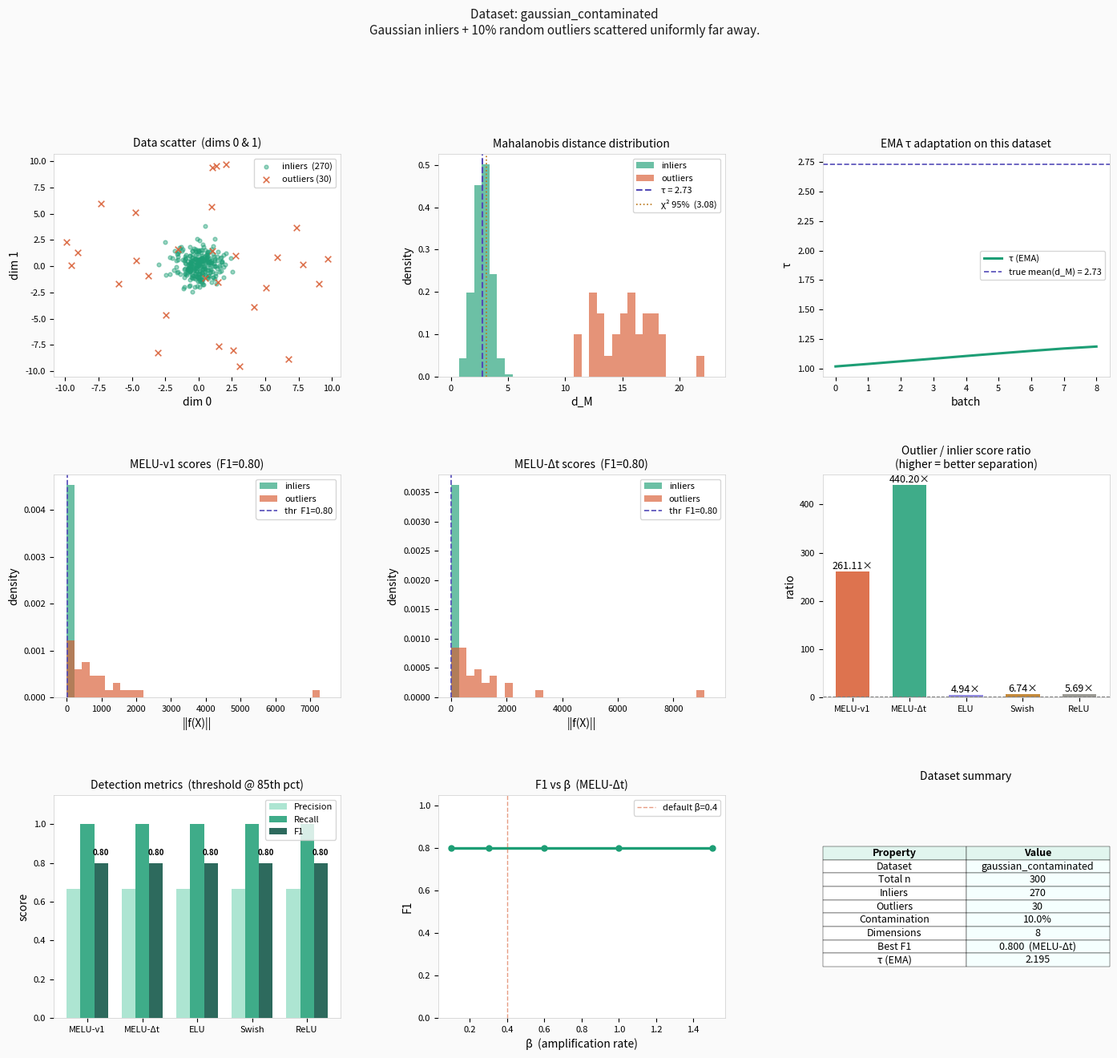
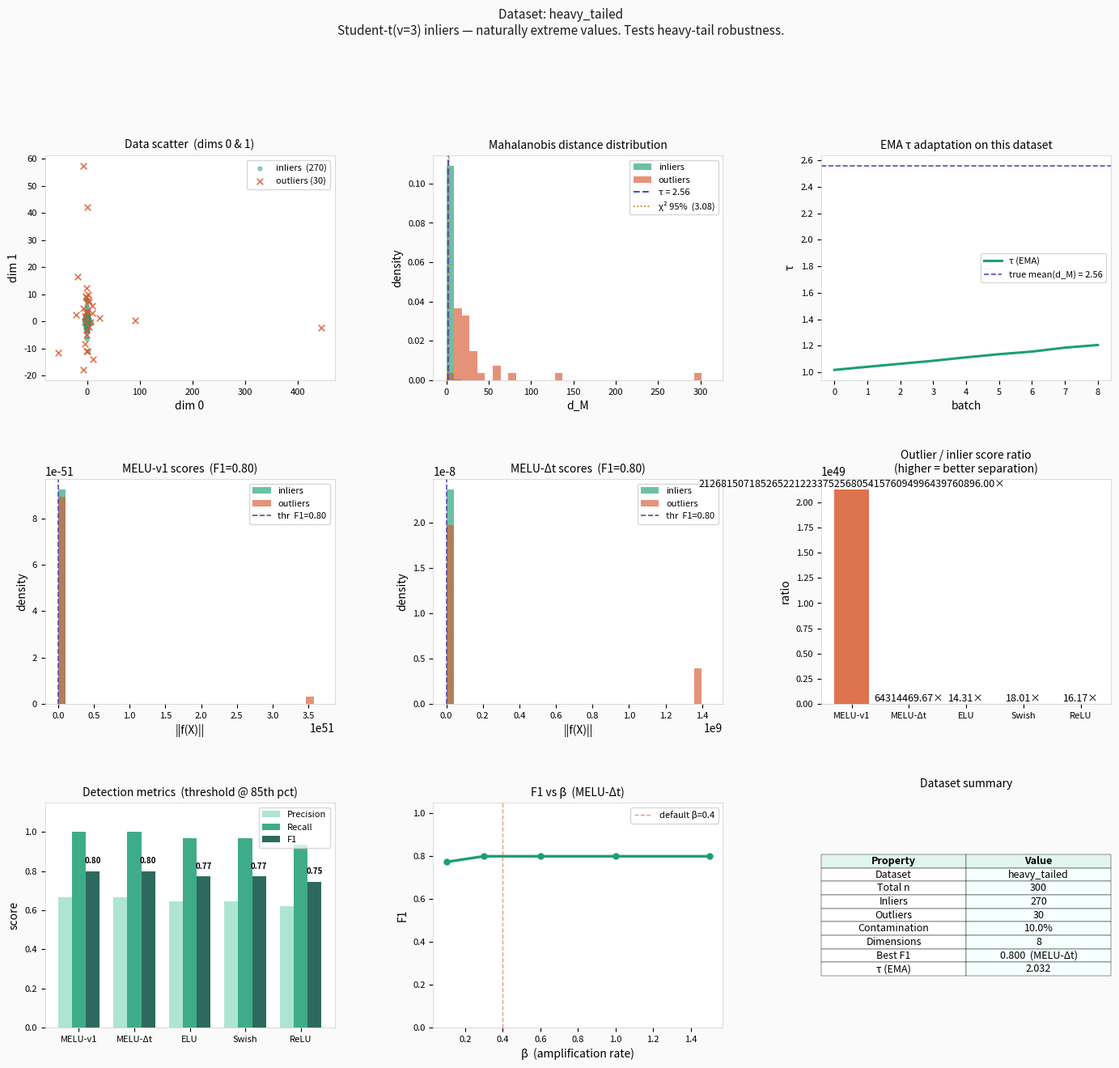
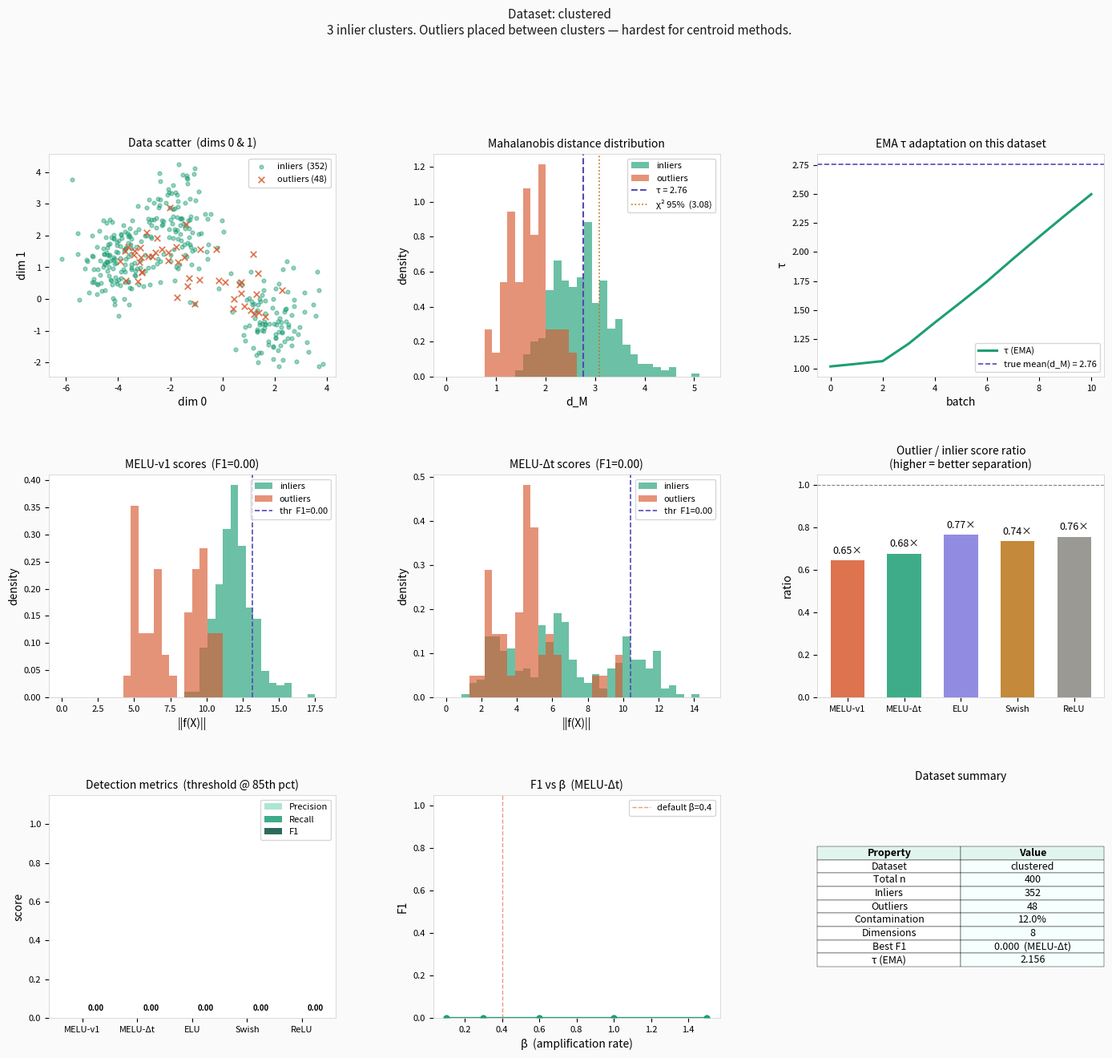
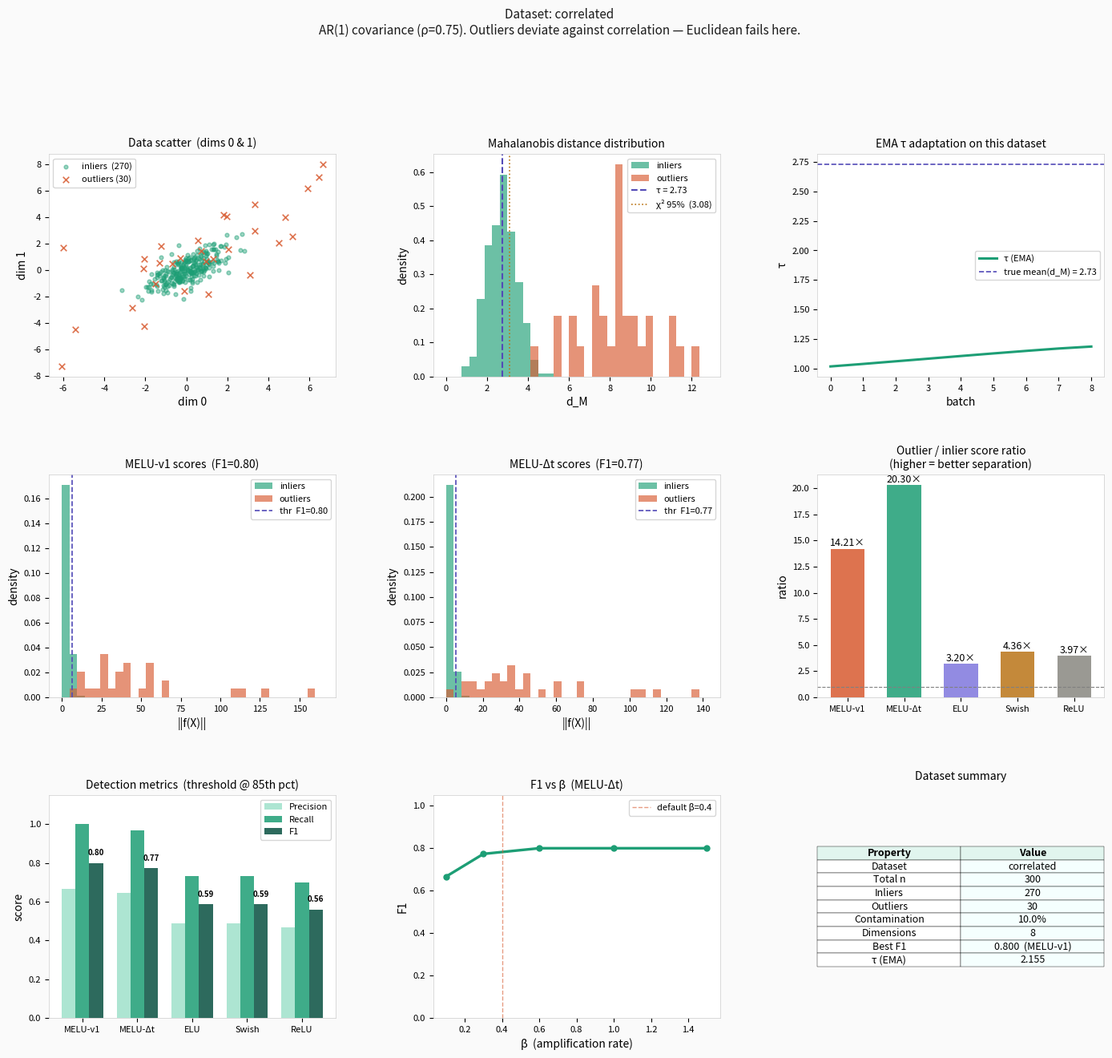
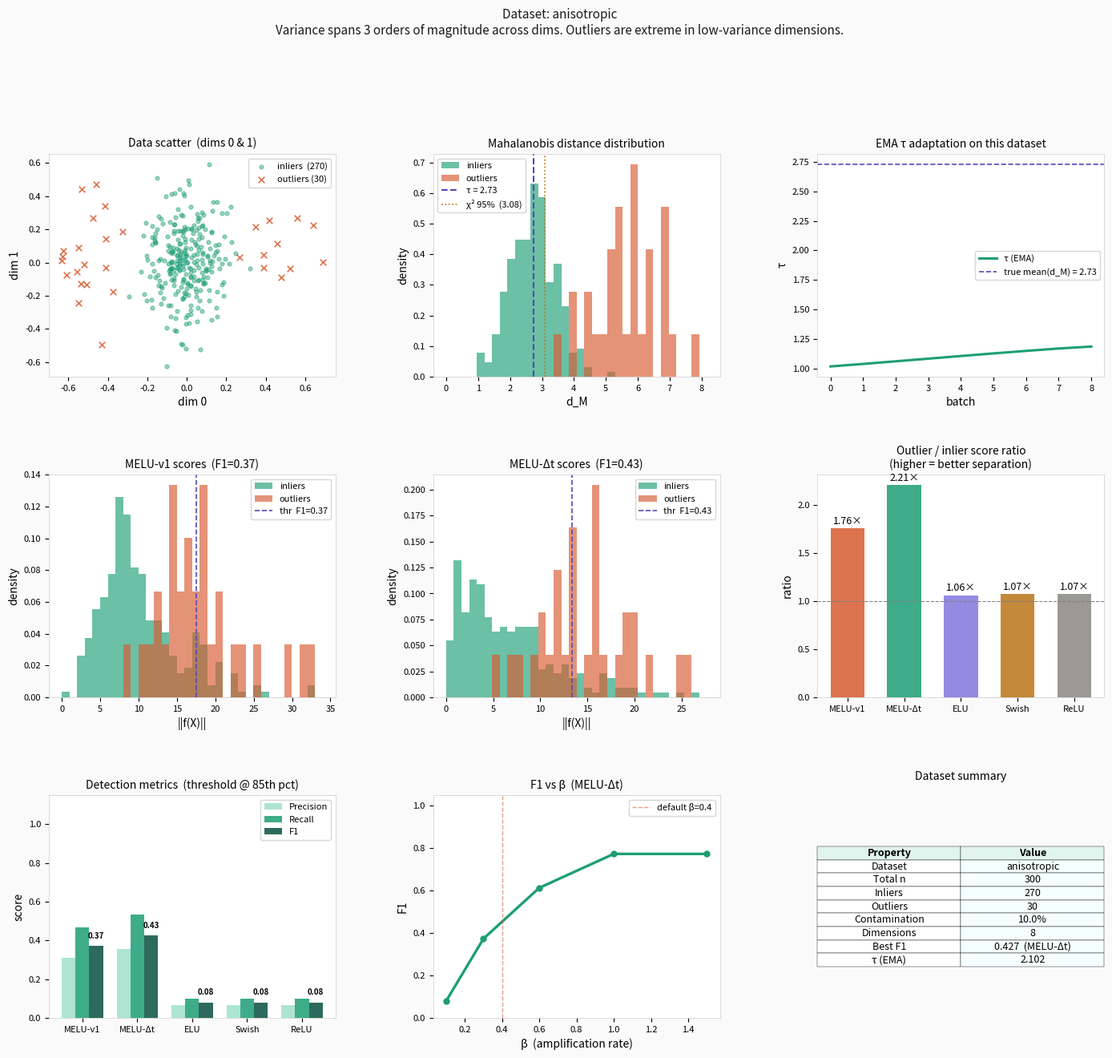
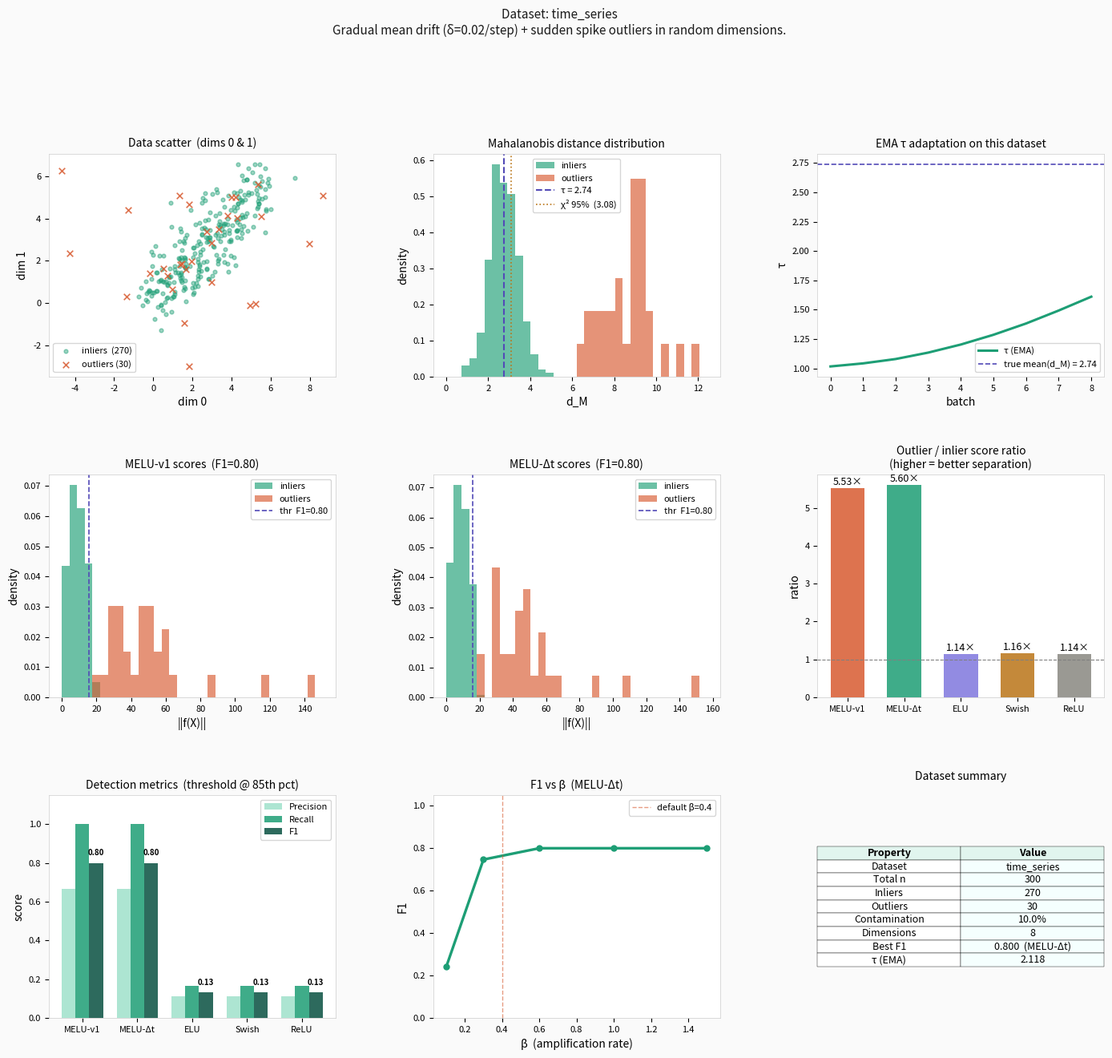
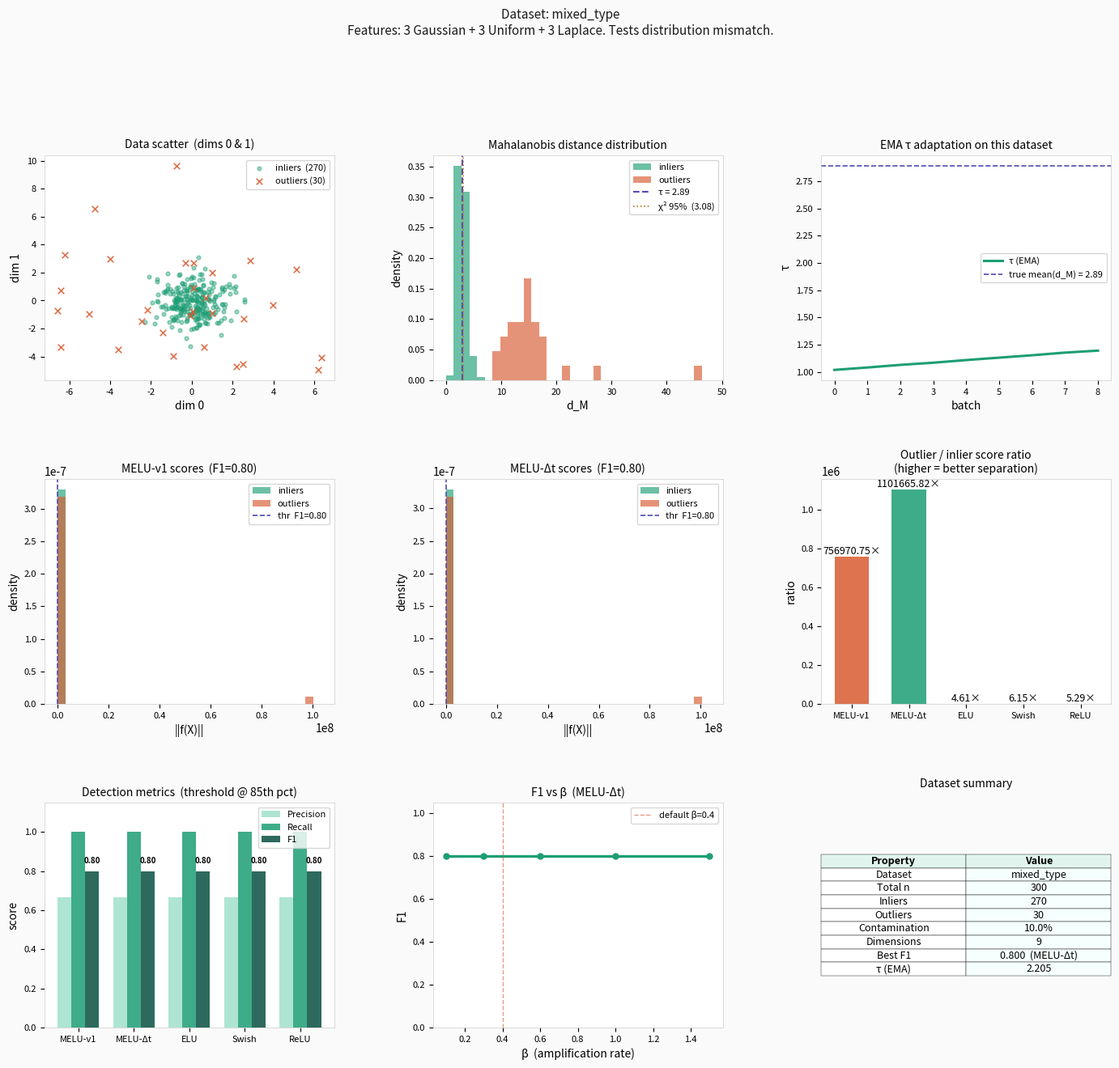
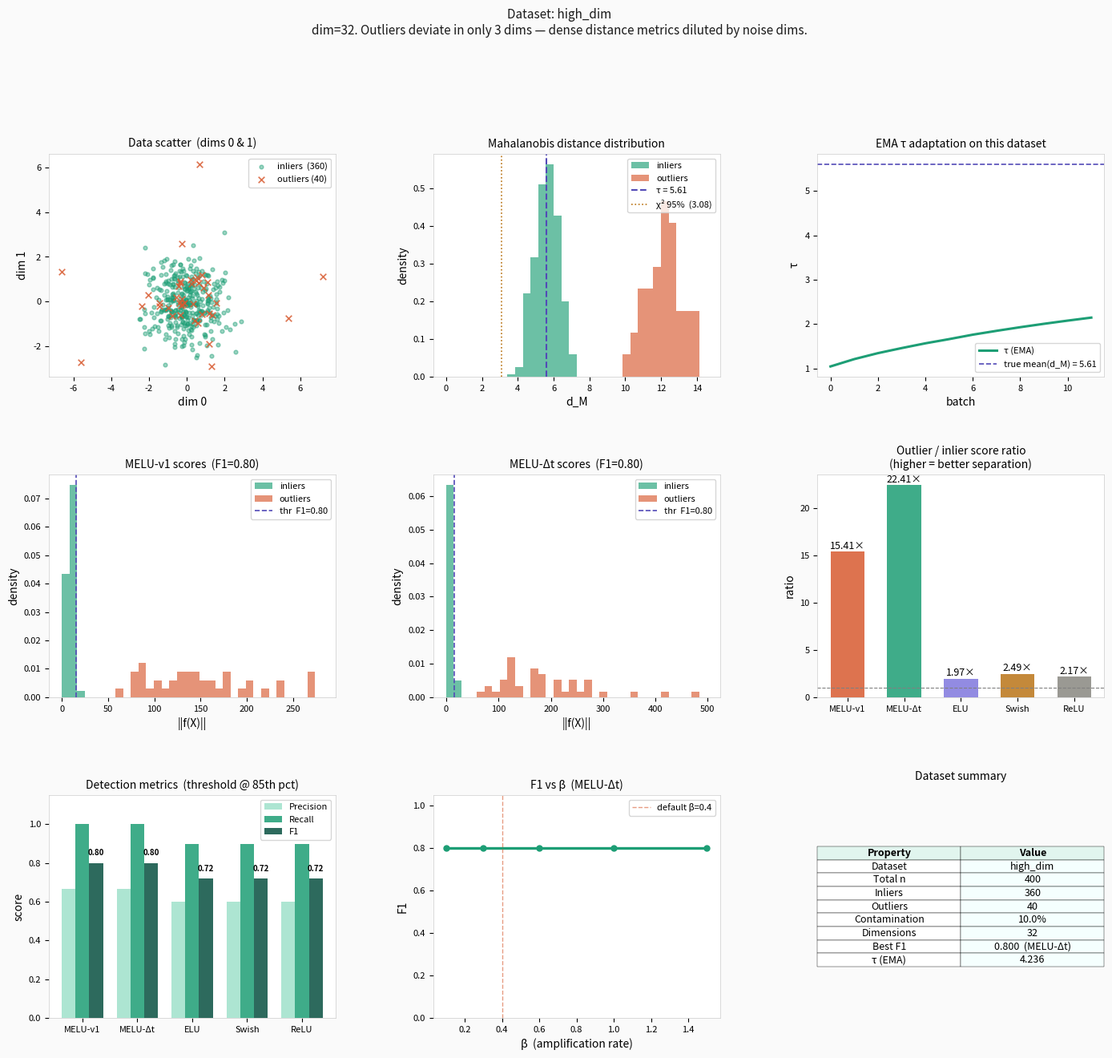
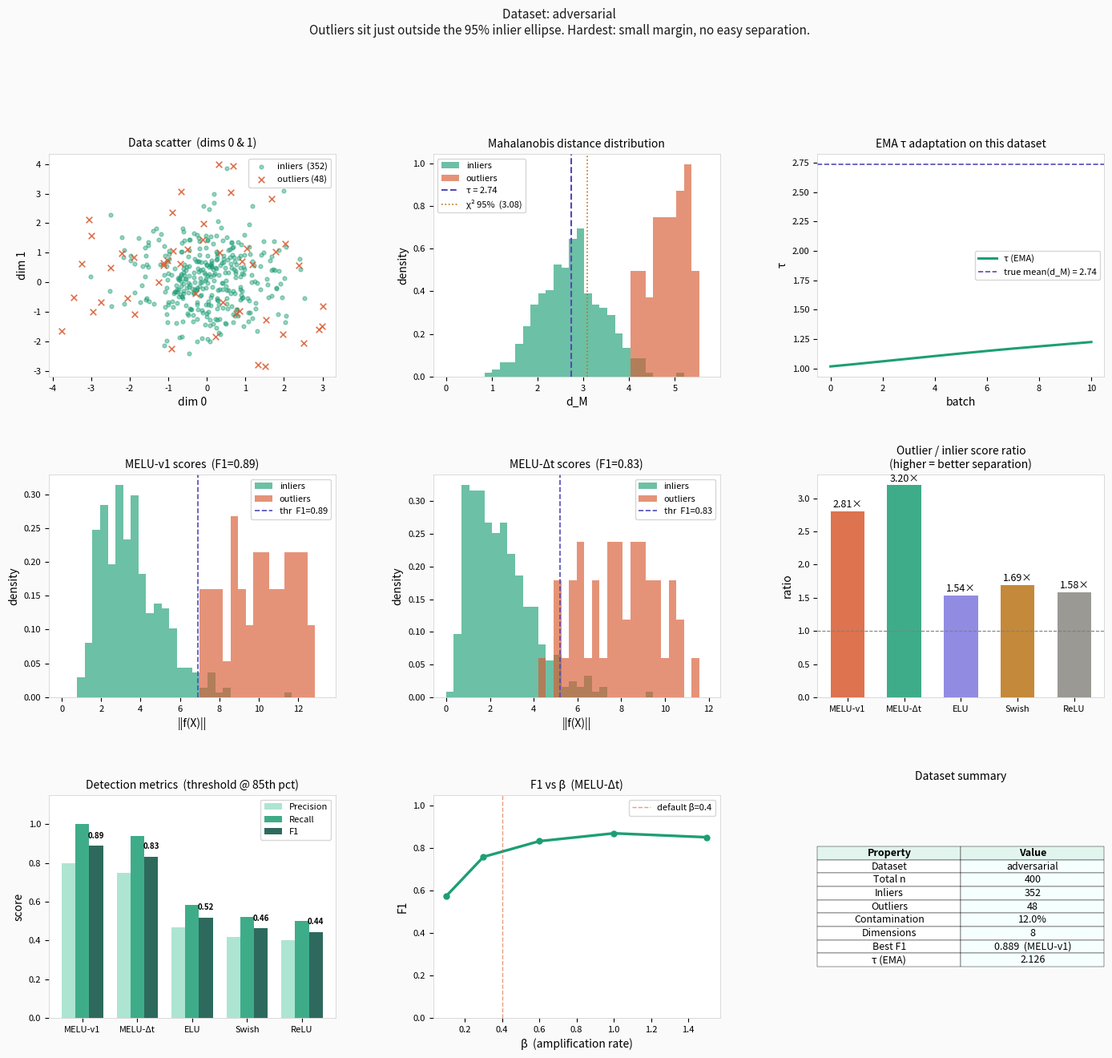
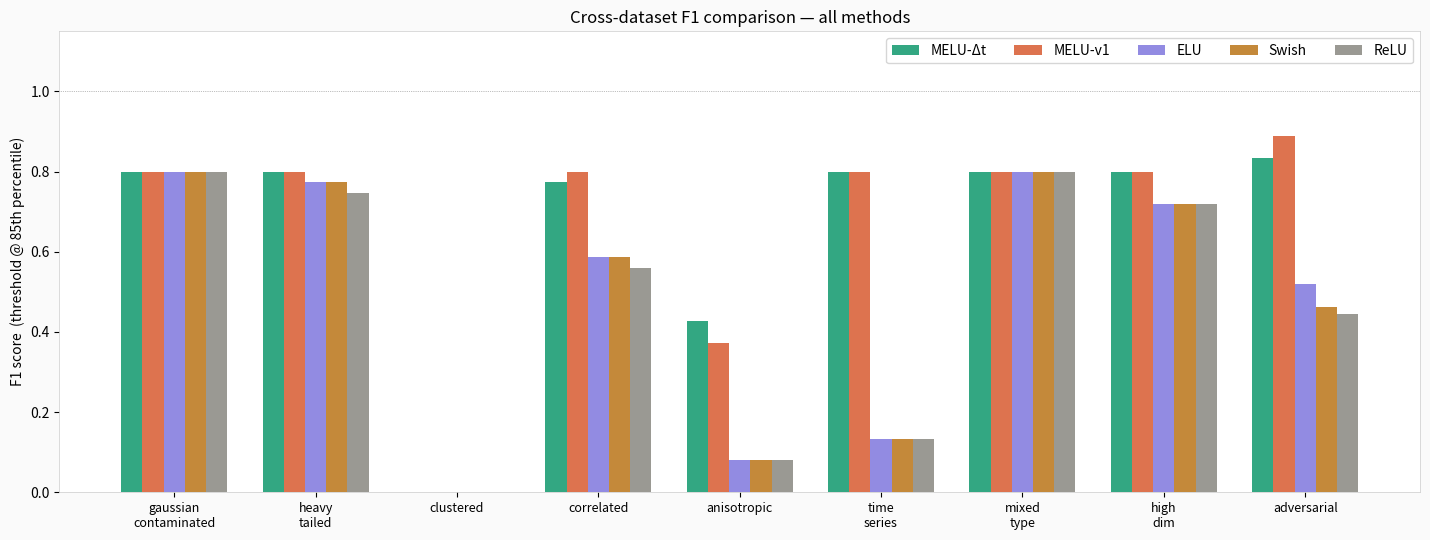

Generate these figures, in order, with matplotlib:
"""
MELU-Δt — Dataset Generator & Analysis Suite
=============================================
Generates diverse synthetic datasets and runs the full MELU analysis on each.

Datasets available:
  1. gaussian_clean       — standard multivariate Gaussian, no outliers
  2. gaussian_contaminated— Gaussian with random outlier injection
  3. heavy_tailed         — Student-t distributed (naturally heavy tails)
  4. clustered            — multiple inlier clusters + outliers between them
  5. correlated           — high inter-feature correlation structure
  6. anisotropic          — very different variance per dimension
  7. time_series          — sequential drift + spike outliers
  8. mixed_type           — mix of normal + uniform + Laplace features
  9. high_dim             — high-dimensional (dim=64) sparse outliers
 10. adversarial          — outliers placed close to inlier boundary (hardest)

Run:
    pip install numpy scipy matplotlib
    python melu_datasets.py

    # Or import and use programmatically:
    from melu_datasets import DatasetFactory, run_dataset_analysis
    ds = DatasetFactory.make("clustered", n=300, dim=8, contamination=0.10)
    run_dataset_analysis(ds, save_prefix="my_experiment")
"""

import os
import numpy as np
import matplotlib.pyplot as plt
import matplotlib.gridspec as gridspec
from scipy.special import betainc
from scipy.stats import chi2, laplace
import warnings
warnings.filterwarnings("ignore")

os.makedirs("outputs", exist_ok=True)
np.random.seed(42)

# ══════════════════════════════════════════════════════════════════════════════
#  SECTION 1 — Activation functions  (self-contained, no external deps)
# ══════════════════════════════════════════════════════════════════════════════

def t_cdf(x, nu):
    nu = max(float(nu), 2.0)
    x  = np.asarray(x, dtype=float)
    z  = nu / (nu + np.clip(x**2, 1e-30, None))
    ib = betainc(nu/2, 0.5, np.clip(z, 1e-12, 1-1e-12))
    return np.where(x >= 0, 1.0 - ib/2.0, ib/2.0)

def melu_v1(x, tau, alpha=1.0, beta=0.4, m=None):
    x   = np.asarray(x, dtype=float)
    m_  = np.abs(x) if m is None else np.full_like(x, float(m))
    amp = alpha * np.sign(x) * (np.exp(beta * np.maximum(m_ - tau, 0)) - 1)
    return x + (m_ >= tau).astype(float) * amp

def melu_v2(x, tau, alpha=1.0, beta=0.4, nu=4, m=None):
    x   = np.asarray(x, dtype=float)
    m_  = np.abs(x) if m is None else np.full_like(x, float(m))
    t1  = x * t_cdf(x, nu)
    amp = alpha * np.sign(x) * (np.exp(beta * np.maximum(m_ - tau, 0)) - 1)
    return t1 + (m_ >= tau).astype(float) * amp

def relu(x):  return np.maximum(0.0, x)
def elu(x):   return np.where(x>=0, x, np.exp(x)-1)
def swish(x): return x / (1.0 + np.exp(-x))


# ══════════════════════════════════════════════════════════════════════════════
#  SECTION 2 — Stateful MELU layer with EMA
# ══════════════════════════════════════════════════════════════════════════════

class MELULayer:
    def __init__(self, dim, alpha=1.0, beta=0.4, nu=4, momentum=0.99):
        self.dim      = dim
        self.alpha    = alpha
        self.beta     = beta
        self.nu       = max(float(nu), 2.0)
        self.momentum = momentum
        self.mu_ema   = None
        self.cov_ema  = None
        self.tau_ema  = 1.0

    def _mahal(self, H):
        diff = H - self.mu_ema
        try:
            Si = np.linalg.inv(self.cov_ema + 1e-5 * np.eye(self.dim))
        except np.linalg.LinAlgError:
            Si = np.eye(self.dim)
        return np.sqrt(np.maximum(np.einsum('bi,ij,bj->b', diff, Si, diff), 0))

    def _update(self, H):
        m    = self.momentum
        mu_b = H.mean(0)
        d    = H - mu_b
        cv_b = (d.T @ d) / max(len(H)-1, 1)
        if self.mu_ema is None:
            self.mu_ema, self.cov_ema = mu_b.copy(), cv_b.copy()
        else:
            self.mu_ema  = m*self.mu_ema  + (1-m)*mu_b
            self.cov_ema = m*self.cov_ema + (1-m)*cv_b
        self.tau_ema = m*self.tau_ema + (1-m)*self._mahal(H).mean()

    def forward(self, H, training=True):
        if training: self._update(H)
        dists = self._mahal(H)
        T1    = H * t_cdf(H, self.nu)
        gate  = (dists >= self.tau_ema).astype(float)[:, None]
        exp_m = np.clip(self.beta*(dists - self.tau_ema), -20, 20)
        amp   = self.alpha * np.sign(H) * (np.exp(exp_m[:, None]) - 1)
        return T1 + gate * amp

    def warmup(self, n_batches=15, batch_size=64):
        for _ in range(n_batches):
            self.forward(np.random.randn(batch_size, self.dim))


# ══════════════════════════════════════════════════════════════════════════════
#  SECTION 3 — Dataset factory
# ══════════════════════════════════════════════════════════════════════════════

class DatasetFactory:
    """
    Factory for generating diverse synthetic datasets.
    Every dataset is a dict with keys:
        X          : ndarray [n, dim]   — all samples
        y          : ndarray [n]        — 0=inlier, 1=outlier
        name       : str
        description: str
        dim        : int
        n_inliers  : int
        n_outliers : int
        true_cov   : ndarray [dim,dim]  (may be None for non-Gaussian)
    """

    @staticmethod
    def make(kind, n=300, dim=8, contamination=0.10, seed=42, **kwargs):
        """
        Parameters
        ----------
        kind          : str   — dataset type (see module docstring)
        n             : int   — total number of samples
        dim           : int   — feature dimensionality
        contamination : float — fraction of outliers  [0, 0.40]
        seed          : int   — random seed
        **kwargs             — dataset-specific overrides
        """
        np.random.seed(seed)
        fn = getattr(DatasetFactory, f"_{kind}", None)
        if fn is None:
            raise ValueError(
                f"Unknown dataset '{kind}'. Choose from:\n  " +
                "\n  ".join(DatasetFactory.list_kinds()))
        return fn(n=n, dim=dim, contamination=contamination, **kwargs)

    @staticmethod
    def list_kinds():
        return [k[1:] for k in dir(DatasetFactory)
                if k.startswith("_") and not k.startswith("__")]

    # ── 1. Gaussian clean ────────────────────────────────────────────────────
    @staticmethod
    def _gaussian_clean(n, dim, contamination, **kw):
        mu  = np.zeros(dim)
        cov = np.eye(dim)
        X   = np.random.multivariate_normal(mu, cov, n)
        y   = np.zeros(n, dtype=int)
        return dict(X=X, y=y, name="gaussian_clean",
                    description="Standard Gaussian — no outliers. "
                                "Baseline: MELU should pass through cleanly.",
                    dim=dim, n_inliers=n, n_outliers=0, true_cov=cov)

    # ── 2. Gaussian contaminated ─────────────────────────────────────────────
    @staticmethod
    def _gaussian_contaminated(n, dim, contamination, **kw):
        n_out = max(1, int(n * contamination))
        n_in  = n - n_out
        cov   = np.eye(dim)
        X_in  = np.random.multivariate_normal(np.zeros(dim), cov, n_in)
        # outliers uniformly scattered far from center
        X_out = (np.random.rand(n_out, dim) - 0.5) * 12 + \
                np.random.choice([-1,1], size=(n_out,dim)) * 4
        X = np.vstack([X_in, X_out])
        y = np.array([0]*n_in + [1]*n_out)
        return dict(X=X, y=y, name="gaussian_contaminated",
                    description=f"Gaussian inliers + {contamination*100:.0f}% "
                                "random outliers scattered uniformly far away.",
                    dim=dim, n_inliers=n_in, n_outliers=n_out, true_cov=cov)

    # ── 3. Heavy-tailed ──────────────────────────────────────────────────────
    @staticmethod
    def _heavy_tailed(n, dim, contamination, nu=3, **kw):
        """Student-t distributed data — naturally produces extreme values."""
        n_out = max(1, int(n * contamination))
        n_in  = n - n_out
        # t-distributed inliers: many near-zero, occasional large values
        from scipy.stats import t as t_dist
        X_in  = t_dist.rvs(df=nu, size=(n_in, dim))
        # inject deliberate outliers even further out
        X_out = t_dist.rvs(df=1.5, size=(n_out, dim)) * 6
        X = np.vstack([X_in, X_out])
        y = np.array([0]*n_in + [1]*n_out)
        return dict(X=X, y=y, name="heavy_tailed",
                    description=f"Student-t(ν={nu}) inliers — naturally extreme "
                                "values. Tests heavy-tail robustness.",
                    dim=dim, n_inliers=n_in, n_outliers=n_out, true_cov=None)

    # ── 4. Clustered ─────────────────────────────────────────────────────────
    @staticmethod
    def _clustered(n, dim, contamination, n_clusters=3, **kw):
        """Multiple inlier clusters. Outliers placed between clusters."""
        n_out = max(1, int(n * contamination))
        n_in  = n - n_out
        # cluster centers spread across hypercube
        centers = np.random.randn(n_clusters, dim) * 4
        sizes   = np.random.multinomial(n_in, [1/n_clusters]*n_clusters)
        X_in    = np.vstack([
            np.random.randn(sz, dim) * 0.8 + centers[i]
            for i, sz in enumerate(sizes)])
        # outliers = midpoints between cluster pairs (confusing)
        X_out   = np.zeros((n_out, dim))
        for i in range(n_out):
            c1, c2 = np.random.choice(n_clusters, 2, replace=False)
            t_     = np.random.rand()
            X_out[i] = t_*centers[c1] + (1-t_)*centers[c2] + \
                       np.random.randn(dim)*0.5
        X = np.vstack([X_in, X_out])
        y = np.array([0]*n_in + [1]*n_out)
        return dict(X=X, y=y, name="clustered",
                    description=f"{n_clusters} inlier clusters. Outliers placed "
                                "between clusters — hardest for centroid methods.",
                    dim=dim, n_inliers=n_in, n_outliers=n_out, true_cov=None)

    # ── 5. Correlated ────────────────────────────────────────────────────────
    @staticmethod
    def _correlated(n, dim, contamination, rho=0.75, **kw):
        """Strong inter-feature correlations. Mahalanobis crucial here."""
        n_out = max(1, int(n * contamination))
        n_in  = n - n_out
        # AR(1) covariance: cov[i,j] = rho^|i-j|
        cov = np.array([[rho**abs(i-j) for j in range(dim)]
                        for i in range(dim)])
        X_in  = np.random.multivariate_normal(np.zeros(dim), cov, n_in)
        # outliers: large deviations AGAINST the correlation direction
        L     = np.linalg.cholesky(cov)
        X_out = np.zeros((n_out, dim))
        for i in range(n_out):
            z        = np.random.randn(dim) * 3
            z[::2]  *= -1          # flip every other dim → anti-correlated
            X_out[i] = L @ z
        X = np.vstack([X_in, X_out])
        y = np.array([0]*n_in + [1]*n_out)
        return dict(X=X, y=y, name="correlated",
                    description=f"AR(1) covariance (ρ={rho}). Outliers deviate "
                                "against correlation — Euclidean fails here.",
                    dim=dim, n_inliers=n_in, n_outliers=n_out, true_cov=cov)

    # ── 6. Anisotropic ───────────────────────────────────────────────────────
    @staticmethod
    def _anisotropic(n, dim, contamination, **kw):
        """Very different variance per dimension."""
        n_out  = max(1, int(n * contamination))
        n_in   = n - n_out
        scales = np.logspace(-1, 1, dim)      # σ: 0.1 → 10
        cov    = np.diag(scales**2)
        X_in   = np.random.multivariate_normal(np.zeros(dim), cov, n_in)
        # outliers: large in LOW-variance dims (most surprising)
        X_out  = np.zeros((n_out, dim))
        for i in range(n_out):
            x           = np.random.randn(dim) * scales
            low_var_dim = np.argmin(scales)
            x[low_var_dim] += np.random.choice([-1,1]) * scales[low_var_dim]*5
            X_out[i] = x
        X = np.vstack([X_in, X_out])
        y = np.array([0]*n_in + [1]*n_out)
        return dict(X=X, y=y, name="anisotropic",
                    description="Variance spans 3 orders of magnitude across dims. "
                                "Outliers are extreme in low-variance dimensions.",
                    dim=dim, n_inliers=n_in, n_outliers=n_out, true_cov=cov)

    # ── 7. Time series ───────────────────────────────────────────────────────
    @staticmethod
    def _time_series(n, dim, contamination, drift=0.02, **kw):
        """Gradual drift + sudden spike outliers."""
        n_out = max(1, int(n * contamination))
        n_in  = n - n_out
        # inliers: slow drift in mean
        t     = np.arange(n_in)
        drift_vec = drift * np.outer(t, np.ones(dim))
        X_in  = np.random.randn(n_in, dim) * 0.8 + drift_vec
        # outliers: sudden spikes (random time, random dims)
        X_out = np.zeros((n_out, dim))
        for i in range(n_out):
            t_spike       = np.random.randint(0, n_in)
            base          = drift_vec[t_spike] + np.random.randn(dim)*0.8
            spike_dims    = np.random.choice(dim, size=max(1,dim//3), replace=False)
            base[spike_dims] += np.random.choice([-1,1], len(spike_dims)) * 5
            X_out[i] = base
        X = np.vstack([X_in, X_out])
        y = np.array([0]*n_in + [1]*n_out)
        return dict(X=X, y=y, name="time_series",
                    description=f"Gradual mean drift (δ={drift}/step) + "
                                "sudden spike outliers in random dimensions.",
                    dim=dim, n_inliers=n_in, n_outliers=n_out, true_cov=None)

    # ── 8. Mixed type ────────────────────────────────────────────────────────
    @staticmethod
    def _mixed_type(n, dim, contamination, **kw):
        """Features from different distributions: Gaussian + Uniform + Laplace."""
        n_out  = max(1, int(n * contamination))
        n_in   = n - n_out
        g      = max(1, dim // 3)           # Gaussian dims
        u      = max(1, dim // 3)           # Uniform dims
        lp     = dim - g - u                # Laplace dims
        X_in   = np.hstack([
            np.random.randn(n_in, g),
            np.random.uniform(-1.7, 1.7, (n_in, u)),
            laplace.rvs(size=(n_in, lp))
        ])
        X_out  = np.hstack([
            np.random.randn(n_out, g) * 4,
            np.random.uniform(-8, 8, (n_out, u)),
            laplace.rvs(size=(n_out, lp)) * 6
        ])
        X = np.vstack([X_in, X_out])
        y = np.array([0]*n_in + [1]*n_out)
        return dict(X=X, y=y, name="mixed_type",
                    description=f"Features: {g} Gaussian + {u} Uniform + "
                                f"{lp} Laplace. Tests distribution mismatch.",
                    dim=dim, n_inliers=n_in, n_outliers=n_out, true_cov=None)

    # ── 9. High dimensional ──────────────────────────────────────────────────
    @staticmethod
    def _high_dim(n, dim, contamination, **kw):
        """High-dim Gaussian where outliers are sparse (few dims deviate)."""
        dim    = max(dim, 32)           # override dim if too small
        n_out  = max(1, int(n * contamination))
        n_in   = n - n_out
        cov    = np.eye(dim)
        X_in   = np.random.multivariate_normal(np.zeros(dim), cov, n_in)
        # outliers: only 2-3 dims are extreme, rest normal → hard for Euclidean
        X_out  = np.random.randn(n_out, dim)
        for i in range(n_out):
            hot = np.random.choice(dim, size=3, replace=False)
            X_out[i, hot] += np.random.choice([-1,1], 3) * 6
        X = np.vstack([X_in, X_out])
        y = np.array([0]*n_in + [1]*n_out)
        return dict(X=X, y=y, name="high_dim",
                    description=f"dim={dim}. Outliers deviate in only 3 dims — "
                                "dense distance metrics diluted by noise dims.",
                    dim=dim, n_inliers=n_in, n_outliers=n_out, true_cov=cov)

    # ── 10. Adversarial ──────────────────────────────────────────────────────
    @staticmethod
    def _adversarial(n, dim, contamination, **kw):
        """Outliers placed just outside the inlier boundary — hardest case."""
        n_out = max(1, int(n * contamination))
        n_in  = n - n_out
        cov   = np.eye(dim)
        X_in  = np.random.multivariate_normal(np.zeros(dim), cov, n_in)
        # chi2 95th percentile radius for dim dimensions
        boundary_r = np.sqrt(chi2.ppf(0.95, df=dim))
        X_out = np.zeros((n_out, dim))
        for i in range(n_out):
            direction  = np.random.randn(dim)
            direction /= np.linalg.norm(direction)
            # place just beyond the 95% boundary
            r          = boundary_r * (1.05 + np.random.rand()*0.3)
            X_out[i]   = direction * r
        X = np.vstack([X_in, X_out])
        y = np.array([0]*n_in + [1]*n_out)
        return dict(X=X, y=y, name="adversarial",
                    description="Outliers sit just outside the 95% inlier ellipse. "
                                "Hardest: small margin, no easy separation.",
                    dim=dim, n_inliers=n_in, n_outliers=n_out, true_cov=cov)


# ══════════════════════════════════════════════════════════════════════════════
#  SECTION 4 — Per-dataset analysis
# ══════════════════════════════════════════════════════════════════════════════

def compute_mahal(X, mu, cov):
    diff = X - mu
    try:
        Si = np.linalg.inv(cov + 1e-5*np.eye(cov.shape[0]))
    except np.linalg.LinAlgError:
        Si = np.eye(cov.shape[0])
    d2 = np.einsum('bi,ij,bj->b', diff, Si, diff)
    return np.sqrt(np.maximum(d2, 0))


def activation_scores(X, y, layer):
    """Pass X through a warmed-up MELU layer, return output norms."""
    out = layer.forward(X, training=False)
    return np.linalg.norm(out, axis=1)


def detection_metrics(scores, y, percentile=85):
    """Threshold at given percentile of scores, return precision/recall/F1."""
    thr = np.percentile(scores, percentile)
    pred = (scores > thr).astype(int)
    tp = ((pred==1) & (y==1)).sum()
    fp = ((pred==1) & (y==0)).sum()
    fn = ((pred==0) & (y==1)).sum()
    precision = tp / max(tp+fp, 1)
    recall    = tp / max(tp+fn, 1)
    f1        = 2*precision*recall / max(precision+recall, 1e-8)
    return dict(precision=precision, recall=recall, f1=f1, threshold=thr)


def run_dataset_analysis(ds, save_prefix=None, show=False):
    """
    Full analysis for one dataset dict (as returned by DatasetFactory.make).
    Produces a 3×3 figure:
      Row 0: data scatter (first 2 dims) | Mahalanobis dist histogram | EMA tau trace
      Row 1: MELU-v1 scores | MELU-Δt scores | activation norm comparison
      Row 2: detection metrics bar | hyperparameter sensitivity | property table
    """
    X, y   = ds["X"], ds["y"]
    dim    = ds["dim"]
    name   = ds["name"]
    desc   = ds["description"]
    n_in   = ds["n_inliers"]
    n_out  = ds["n_outliers"]

    # ── fit stats ─────────────────────────────────────────────────────────────
    X_in  = X[y==0]
    mu    = X_in.mean(0)
    d_    = X_in - mu
    cov   = (d_.T @ d_) / max(len(X_in)-1, 1) + 1e-5*np.eye(dim)
    d_M   = compute_mahal(X, mu, cov)
    tau   = d_M[y==0].mean()

    # ── build layers ──────────────────────────────────────────────────────────
    layer_v1 = MELULayer(dim, alpha=1.0, beta=0.4, nu=4, momentum=0.95)
    layer_v2 = MELULayer(dim, alpha=1.0, beta=0.4, nu=4, momentum=0.95)
    # warm up on clean inliers
    for _ in range(20):
        idx = np.random.choice(n_in, min(64, n_in), replace=False)
        layer_v1.forward(X_in[idx])
        layer_v2.forward(X_in[idx])

    # compute scores
    tau_v1  = layer_v1.tau_ema
    T1_v1   = X                                                       # identity base
    amp_v1  = 1.0 * np.sign(X) * (np.exp(0.4 * np.maximum(
                  d_M[:, None] - tau_v1, 0)) - 1)
    gate_v1 = (d_M >= tau_v1).astype(float)[:, None]
    out_v1  = np.linalg.norm(T1_v1 + gate_v1 * amp_v1, axis=1)
    out_v2 = layer_v2.forward(X, training=False)
    scores_v2 = np.linalg.norm(out_v2, axis=1)

    # baseline scores (Euclidean norm after activation)
    scores_elu   = np.linalg.norm(elu(X),   axis=1)
    scores_swish = np.linalg.norm(swish(X), axis=1)
    scores_relu  = np.linalg.norm(relu(X),  axis=1)

    m_v1 = detection_metrics(out_v1,    y)
    m_v2 = detection_metrics(scores_v2, y)
    m_eu = detection_metrics(scores_elu,   y)
    m_sw = detection_metrics(scores_swish, y)
    m_rl = detection_metrics(scores_relu,  y)

    # EMA trace on full dataset
    layer_trace = MELULayer(dim, momentum=0.99)
    tau_hist    = []
    batch_size  = 32
    for i in range(0, len(X_in), batch_size):
        layer_trace.forward(X_in[i:i+batch_size])
        tau_hist.append(layer_trace.tau_ema)

    # ── figure ────────────────────────────────────────────────────────────────
    fig = plt.figure(figsize=(17, 14))
    fig.patch.set_facecolor("#FAFAFA")
    gs  = gridspec.GridSpec(3, 3, figure=fig, hspace=0.44, wspace=0.34)

    COLORS = {"inlier":"#1D9E75","outlier":"#D85A30",
              "v1":"#D85A30","v2":"#1D9E75",
              "ELU":"#7F77DD","Swish":"#BA7517","ReLU":"#888780"}

    def sax(r, c):
        ax = fig.add_subplot(gs[r, c])
        ax.set_facecolor("#FFFFFF")
        for sp in ax.spines.values():
            sp.set_linewidth(0.5); sp.set_color("#CCCCCC")
        ax.tick_params(labelsize=8)
        return ax

    # ── [0,0] scatter (dims 0 and 1) ─────────────────────────────────────────
    ax = sax(0,0)
    ax.scatter(X[y==0,0], X[y==0,1], s=12, alpha=0.45,
               color=COLORS["inlier"], label=f"inliers  ({n_in})")
    if n_out > 0:
        ax.scatter(X[y==1,0], X[y==1,1], s=30, alpha=0.85,
                   color=COLORS["outlier"], marker="x", lw=1.2,
                   label=f"outliers ({n_out})")
    ax.set_title("Data scatter  (dims 0 & 1)", fontsize=10)
    ax.set_xlabel("dim 0"); ax.set_ylabel("dim 1")
    ax.legend(fontsize=8)

    # ── [0,1] Mahalanobis histogram ───────────────────────────────────────────
    ax = sax(0,1)
    bins = np.linspace(0, d_M.max()*1.05, 35)
    ax.hist(d_M[y==0], bins=bins, alpha=0.65, color=COLORS["inlier"],
            label="inliers",  density=True)
    if n_out > 0:
        ax.hist(d_M[y==1], bins=bins, alpha=0.65, color=COLORS["outlier"],
                label="outliers", density=True)
    ax.axvline(tau, color="#534AB7", lw=1.5, ls="--",
               label=f"τ = {tau:.2f}")
    thr_chi = np.sqrt(chi2.ppf(0.95, df=min(dim,4)))
    ax.axvline(thr_chi, color="#BA7517", lw=1.2, ls=":",
               label=f"χ² 95%  ({thr_chi:.2f})")
    ax.set_title("Mahalanobis distance distribution", fontsize=10)
    ax.set_xlabel("d_M"); ax.set_ylabel("density")
    ax.legend(fontsize=8)

    # ── [0,2] EMA tau trace ───────────────────────────────────────────────────
    ax = sax(0,2)
    ax.plot(tau_hist, color="#1D9E75", lw=2.2, label="τ (EMA)")
    ax.axhline(tau, color="#534AB7", lw=1.2, ls="--",
               label=f"true mean(d_M) = {tau:.2f}")
    ax.set_title("EMA τ adaptation on this dataset", fontsize=10)
    ax.set_xlabel("batch"); ax.set_ylabel("τ")
    ax.legend(fontsize=8)

    # ── [1,0] MELU-v1 score histogram ────────────────────────────────────────
    ax = sax(1,0)
    sc_bins = np.linspace(0, max(out_v1.max(), 0.1)*1.05, 35)
    ax.hist(out_v1[y==0], bins=sc_bins, alpha=0.65, color=COLORS["inlier"],
            label="inliers",  density=True)
    if n_out > 0:
        ax.hist(out_v1[y==1], bins=sc_bins, alpha=0.65, color=COLORS["outlier"],
                label="outliers", density=True)
    ax.axvline(m_v1["threshold"], color="#534AB7", lw=1.2, ls="--",
               label=f"thr  F1={m_v1['f1']:.2f}")
    ax.set_title(f"MELU-v1 scores  (F1={m_v1['f1']:.2f})", fontsize=10)
    ax.set_xlabel("||f(X)||"); ax.set_ylabel("density")
    ax.legend(fontsize=8)

    # ── [1,1] MELU-Δt score histogram ────────────────────────────────────────
    ax = sax(1,1)
    sc_bins2 = np.linspace(0, max(scores_v2.max(), 0.1)*1.05, 35)
    ax.hist(scores_v2[y==0], bins=sc_bins2, alpha=0.65, color=COLORS["inlier"],
            label="inliers",  density=True)
    if n_out > 0:
        ax.hist(scores_v2[y==1], bins=sc_bins2, alpha=0.65,
                color=COLORS["outlier"], label="outliers", density=True)
    ax.axvline(m_v2["threshold"], color="#534AB7", lw=1.2, ls="--",
               label=f"thr  F1={m_v2['f1']:.2f}")
    ax.set_title(f"MELU-Δt scores  (F1={m_v2['f1']:.2f})", fontsize=10)
    ax.set_xlabel("||f(X)||"); ax.set_ylabel("density")
    ax.legend(fontsize=8)

    # ── [1,2] activation norm comparison box ─────────────────────────────────
    ax = sax(1,2)
    names_   = ["MELU-v1","MELU-Δt","ELU","Swish","ReLU"]
    scores_  = [out_v1,   scores_v2, scores_elu, scores_swish, scores_relu]
    cols_    = [COLORS["v1"],COLORS["v2"],
                COLORS["ELU"],COLORS["Swish"],COLORS["ReLU"]]
    if n_out > 0:
        ratios = [s[y==1].mean()/(s[y==0].mean()+1e-8) for s in scores_]
        bars   = ax.bar(names_, ratios, color=cols_, alpha=0.85, width=0.6)
        for b, r in zip(bars, ratios):
            ax.text(b.get_x()+b.get_width()/2, r+0.02,
                    f"{r:.2f}×", ha="center", va="bottom", fontsize=9)
        ax.axhline(1, color="gray", lw=0.8, ls="--")
        ax.set_title("Outlier / inlier score ratio\n(higher = better separation)",
                     fontsize=10)
        ax.set_ylabel("ratio")
    else:
        ax.text(0.5, 0.5, "No outliers\nin this dataset",
                ha="center", va="center", transform=ax.transAxes, fontsize=11)
        ax.set_title("Outlier / inlier ratio", fontsize=10)

    # ── [2,0] F1 / precision / recall bar ────────────────────────────────────
    ax = sax(2,0)
    method_names = ["MELU-v1","MELU-Δt","ELU","Swish","ReLU"]
    metrics_list = [m_v1, m_v2, m_eu, m_sw, m_rl]
    x_pos = np.arange(len(method_names))
    w     = 0.25
    ax.bar(x_pos-w, [m["precision"] for m in metrics_list],
           width=w, label="Precision", color="#9FE1CB", alpha=0.85)
    ax.bar(x_pos,   [m["recall"]    for m in metrics_list],
           width=w, label="Recall",    color="#1D9E75", alpha=0.85)
    ax.bar(x_pos+w, [m["f1"]        for m in metrics_list],
           width=w, label="F1",        color="#085041", alpha=0.85)
    ax.set_xticks(x_pos); ax.set_xticklabels(method_names, fontsize=8)
    ax.set_ylim(0, 1.15); ax.set_ylabel("score")
    ax.legend(fontsize=8)
    ax.set_title("Detection metrics  (threshold @ 85th pct)", fontsize=10)
    for xp, m in zip(x_pos, metrics_list):
        ax.text(xp+w, m["f1"]+0.03, f"{m['f1']:.2f}",
                ha="center", va="bottom", fontsize=7, fontweight="bold")

    # ── [2,1] beta sensitivity ────────────────────────────────────────────────
    ax = sax(2,1)
    betas   = [0.1, 0.3, 0.6, 1.0, 1.5]
    f1s     = []
    palette = plt.cm.YlGn(np.linspace(0.3, 0.95, len(betas)))
    for beta_val, c in zip(betas, palette):
        lyr = MELULayer(dim, beta=beta_val, momentum=0.95)
        for _ in range(15):
            idx = np.random.choice(n_in, min(64,n_in), replace=False)
            lyr.forward(X_in[idx])
        sc = np.linalg.norm(lyr.forward(X, training=False), axis=1)
        mtr = detection_metrics(sc, y)
        f1s.append(mtr["f1"])
    ax.plot(betas, f1s, color="#1D9E75", lw=2.4, marker="o", ms=5)
    ax.set_xlabel("β  (amplification rate)"); ax.set_ylabel("F1")
    ax.set_title("F1 vs β  (MELU-Δt)", fontsize=10)
    ax.axvline(0.4, color="#D85A30", lw=1, ls="--", alpha=0.6,
               label="default β=0.4")
    ax.legend(fontsize=8); ax.set_ylim(0, 1.05)

    # ── [2,2] dataset info table ───────────────────────────────────────────────
    ax = sax(2,2); ax.axis("off")
    rows = [
        ["Property",     "Value"],
        ["Dataset",      name],
        ["Total n",      str(len(X))],
        ["Inliers",      str(n_in)],
        ["Outliers",     str(n_out)],
        ["Contamination",f"{n_out/max(len(X),1)*100:.1f}%"],
        ["Dimensions",   str(dim)],
        ["Best F1",      f"{max(m_v2['f1'],m_v1['f1']):.3f}  "
                         f"({'MELU-Δt' if m_v2['f1']>=m_v1['f1'] else 'MELU-v1'})"],
        ["τ (EMA)",      f"{layer_v2.tau_ema:.3f}"],
    ]
    tbl = ax.table(cellText=rows[1:], colLabels=rows[0],
                   loc="center", cellLoc="center")
    tbl.auto_set_font_size(False); tbl.set_fontsize(9)
    for (r,c), cell in tbl.get_celld().items():
        cell.set_linewidth(0.3)
        if r==0:
            cell.set_facecolor("#E1F5EE")
            cell.set_text_props(fontweight="bold")
        elif c==1:
            cell.set_facecolor("#F5FFFE")
    ax.set_title("Dataset summary", fontsize=10, pad=14)

    # ── title and save ────────────────────────────────────────────────────────
    fig.suptitle(
        f"Dataset: {name}\n{desc}",
        fontsize=11, y=1.01, color="#1a1a1a", fontweight="500")

    prefix = save_prefix or f"outputs/dataset_{name}"
    path   = f"{prefix}.png"
    plt.savefig(path, dpi=140, bbox_inches="tight", facecolor="#FAFAFA")
    plt.close()
    print(f"  [{name}]  F1: MELU-Δt={m_v2['f1']:.3f}  "
          f"MELU-v1={m_v1['f1']:.3f}  ELU={m_eu['f1']:.3f}"
          f"  → {path}")
    return dict(dataset=name, f1_v2=m_v2["f1"], f1_v1=m_v1["f1"],
                f1_elu=m_eu["f1"], f1_swish=m_sw["f1"], f1_relu=m_rl["f1"])


# ══════════════════════════════════════════════════════════════════════════════
#  SECTION 5 — Cross-dataset summary figure
# ══════════════════════════════════════════════════════════════════════════════

def make_summary_figure(all_results, path="outputs/dataset_summary.png"):
    """
    Bar chart comparing F1 across all datasets and all methods.
    """
    names   = [r["dataset"]  for r in all_results]
    f1_v2   = [r["f1_v2"]   for r in all_results]
    f1_v1   = [r["f1_v1"]   for r in all_results]
    f1_elu  = [r["f1_elu"]  for r in all_results]
    f1_sw   = [r["f1_swish"]for r in all_results]
    f1_rl   = [r["f1_relu"] for r in all_results]

    x   = np.arange(len(names))
    w   = 0.15
    fig, ax = plt.subplots(figsize=(max(14, len(names)*1.6), 5.5))
    fig.patch.set_facecolor("#FAFAFA")
    ax.set_facecolor("#FFFFFF")

    ax.bar(x - 2*w, f1_v2,  width=w, label="MELU-Δt",color="#1D9E75",alpha=0.9)
    ax.bar(x -   w, f1_v1,  width=w, label="MELU-v1", color="#D85A30",alpha=0.85)
    ax.bar(x,       f1_elu, width=w, label="ELU",      color="#7F77DD",alpha=0.85)
    ax.bar(x +   w, f1_sw,  width=w, label="Swish",    color="#BA7517",alpha=0.85)
    ax.bar(x + 2*w, f1_rl,  width=w, label="ReLU",     color="#888780",alpha=0.85)

    ax.set_xticks(x)
    ax.set_xticklabels([n.replace("_","\n") for n in names], fontsize=9)
    ax.set_ylabel("F1 score  (threshold @ 85th percentile)", fontsize=10)
    ax.set_ylim(0, 1.15)
    ax.axhline(1.0, color="gray", lw=0.5, ls=":")
    ax.legend(fontsize=10, ncol=5)
    ax.set_title("Cross-dataset F1 comparison — all methods", fontsize=12)

    for sp in ax.spines.values():
        sp.set_linewidth(0.5); sp.set_color("#CCCCCC")

    plt.tight_layout()
    plt.savefig(path, dpi=140, bbox_inches="tight", facecolor="#FAFAFA")
    plt.close()
    print(f"\nSummary figure saved → {path}")


# ══════════════════════════════════════════════════════════════════════════════
#  MAIN
# ══════════════════════════════════════════════════════════════════════════════

if __name__ == "__main__":
    print("\nMELU Dataset Analysis Suite")
    print("=" * 48)
    print(f"Available datasets: {DatasetFactory.list_kinds()}\n")

    # ── configure which datasets to run ────────────────────────────────────
    RUNS = [
        dict(kind="gaussian_contaminated", n=300, dim=8,  contamination=0.10),
        dict(kind="heavy_tailed",          n=300, dim=8,  contamination=0.10),
        dict(kind="clustered",             n=400, dim=8,  contamination=0.12),
        dict(kind="correlated",            n=300, dim=8,  contamination=0.10),
        dict(kind="anisotropic",           n=300, dim=8,  contamination=0.10),
        dict(kind="time_series",           n=300, dim=8,  contamination=0.10),
        dict(kind="mixed_type",            n=300, dim=9,  contamination=0.10),
        dict(kind="high_dim",              n=400, dim=32, contamination=0.10),
        dict(kind="adversarial",           n=400, dim=8,  contamination=0.12),
    ]

    all_results = []
    print("Running per-dataset analysis...")
    for cfg in RUNS:
        ds  = DatasetFactory.make(**cfg)
        res = run_dataset_analysis(ds)
        all_results.append(res)

    make_summary_figure(all_results)

    print("\n" + "="*48)
    print("All outputs saved to outputs/")
    print("\nTo run a single custom dataset:")
    print("  from melu_datasets import DatasetFactory, run_dataset_analysis")
    print("  ds = DatasetFactory.make('clustered', n=500, dim=16, contamination=0.15)")
    print("  run_dataset_analysis(ds, save_prefix='outputs/my_run')")
